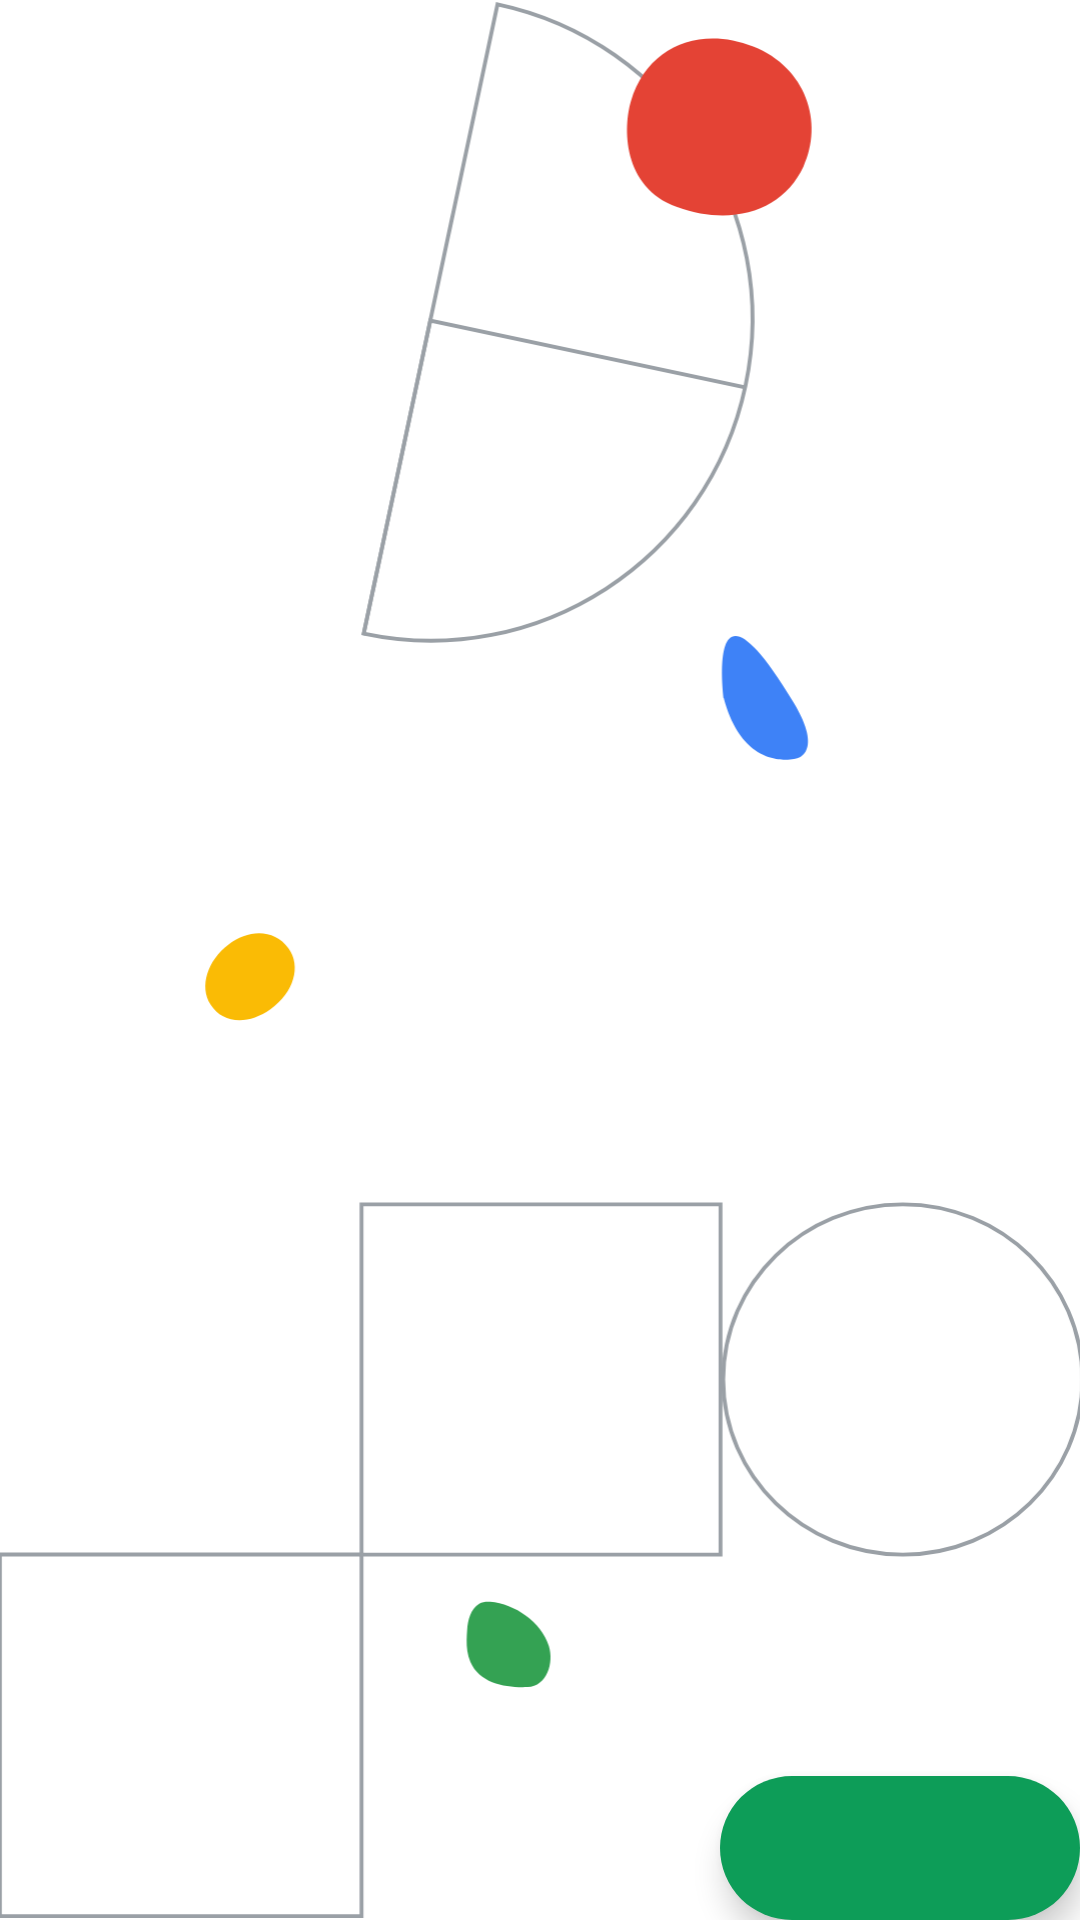

Produce the Android XML layout that renders to this screen, including the resource entries it uses.
<!-- AndroidManifest.xml: application theme AppTheme -->
<!-- res/layout/fragment_home.xml -->
<?xml version="1.0" encoding="utf-8"?>
<androidx.coordinatorlayout.widget.CoordinatorLayout xmlns:android="http://schemas.android.com/apk/res/android"
    xmlns:app="http://schemas.android.com/apk/res-auto"
    android:id="@+id/frag_container"
    android:layout_width="match_parent"
    android:layout_height="match_parent">

    <ImageView
        android:layout_width="match_parent"
        android:layout_height="match_parent"
        android:contentDescription="@string/image_description"
        android:scaleType="centerCrop"
        android:src="@drawable/ic_contact2" />

    <androidx.recyclerview.widget.RecyclerView
        android:id="@+id/recycler_view"
        android:layout_width="match_parent"
        android:layout_height="match_parent" />

    <ProgressBar
        android:id="@+id/progress_bar"
        style="@style/Widget.AppCompat.ProgressBar"
        android:layout_width="40dp"
        android:layout_height="40dp"
        android:layout_gravity="center"
        android:visibility="gone" />

    <com.google.android.material.floatingactionbutton.ExtendedFloatingActionButton
        android:id="@+id/fab"
        android:layout_width="wrap_content"
        android:layout_height="wrap_content"
        android:layout_gravity="bottom|end"
        android:layout_margin="@dimen/fab_margin"
        app:backgroundTint="@color/green"
        app:icon="@drawable/ic_message"
        app:iconTint="#FFF" />

</androidx.coordinatorlayout.widget.CoordinatorLayout>
<!-- resources referenced by this layout -->
<resources>
  <color name="green">#0D9D58</color>
  <!-- drawable ic_contact2: vector/xml drawable (drawable, 3216 chars, omitted) -->
  <string name="image_description">Background image</string>
  <style name="AppTheme" parent="Theme.MaterialComponents.Light.NoActionBar">
          
          <item name="colorPrimary">@color/colorPrimary</item>
          <item name="colorPrimaryDark">@color/colorPrimaryDark</item>
          <item name="colorAccent">@color/colorAccent</item>
  
          
          <item name="bottomSheetDialogTheme">@style/AppBottomSheetDialog</item>
          
          <item name="actionOverflowButtonStyle">@style/actionOverFlowButton</item>
      </style>
  <color name="colorPrimary">#1A73E8</color>
  <color name="colorPrimaryDark">#1A73E8</color>
  <color name="colorAccent">#EA4334</color>
  <style name="AppBottomSheetDialog" parent="Theme.MaterialComponents.Light.BottomSheetDialog">
          <item name="bottomSheetStyle">@style/AppModalStyle</item>
      </style>
  <style name="actionOverFlowButton" parent="@style/Widget.AppCompat.ActionButton.Overflow">
          <item name="android:tint">#FFF</item>
      </style>
  <style name="AppModalStyle" parent="Widget.Design.BottomSheet.Modal">
          <item name="android:background">@drawable/bottom_sheet_background</item>
      </style>
  <!-- drawable bottom_sheet_background (drawable) -->
  <?xml version="1.0" encoding="utf-8"?>
  <shape xmlns:android="http://schemas.android.com/apk/res/android"
      android:shape="rectangle">
      <solid android:color="@android:color/white" />
  
      <corners
          android:topLeftRadius="16dp"
          android:topRightRadius="16dp" />
  </shape>
</resources>
